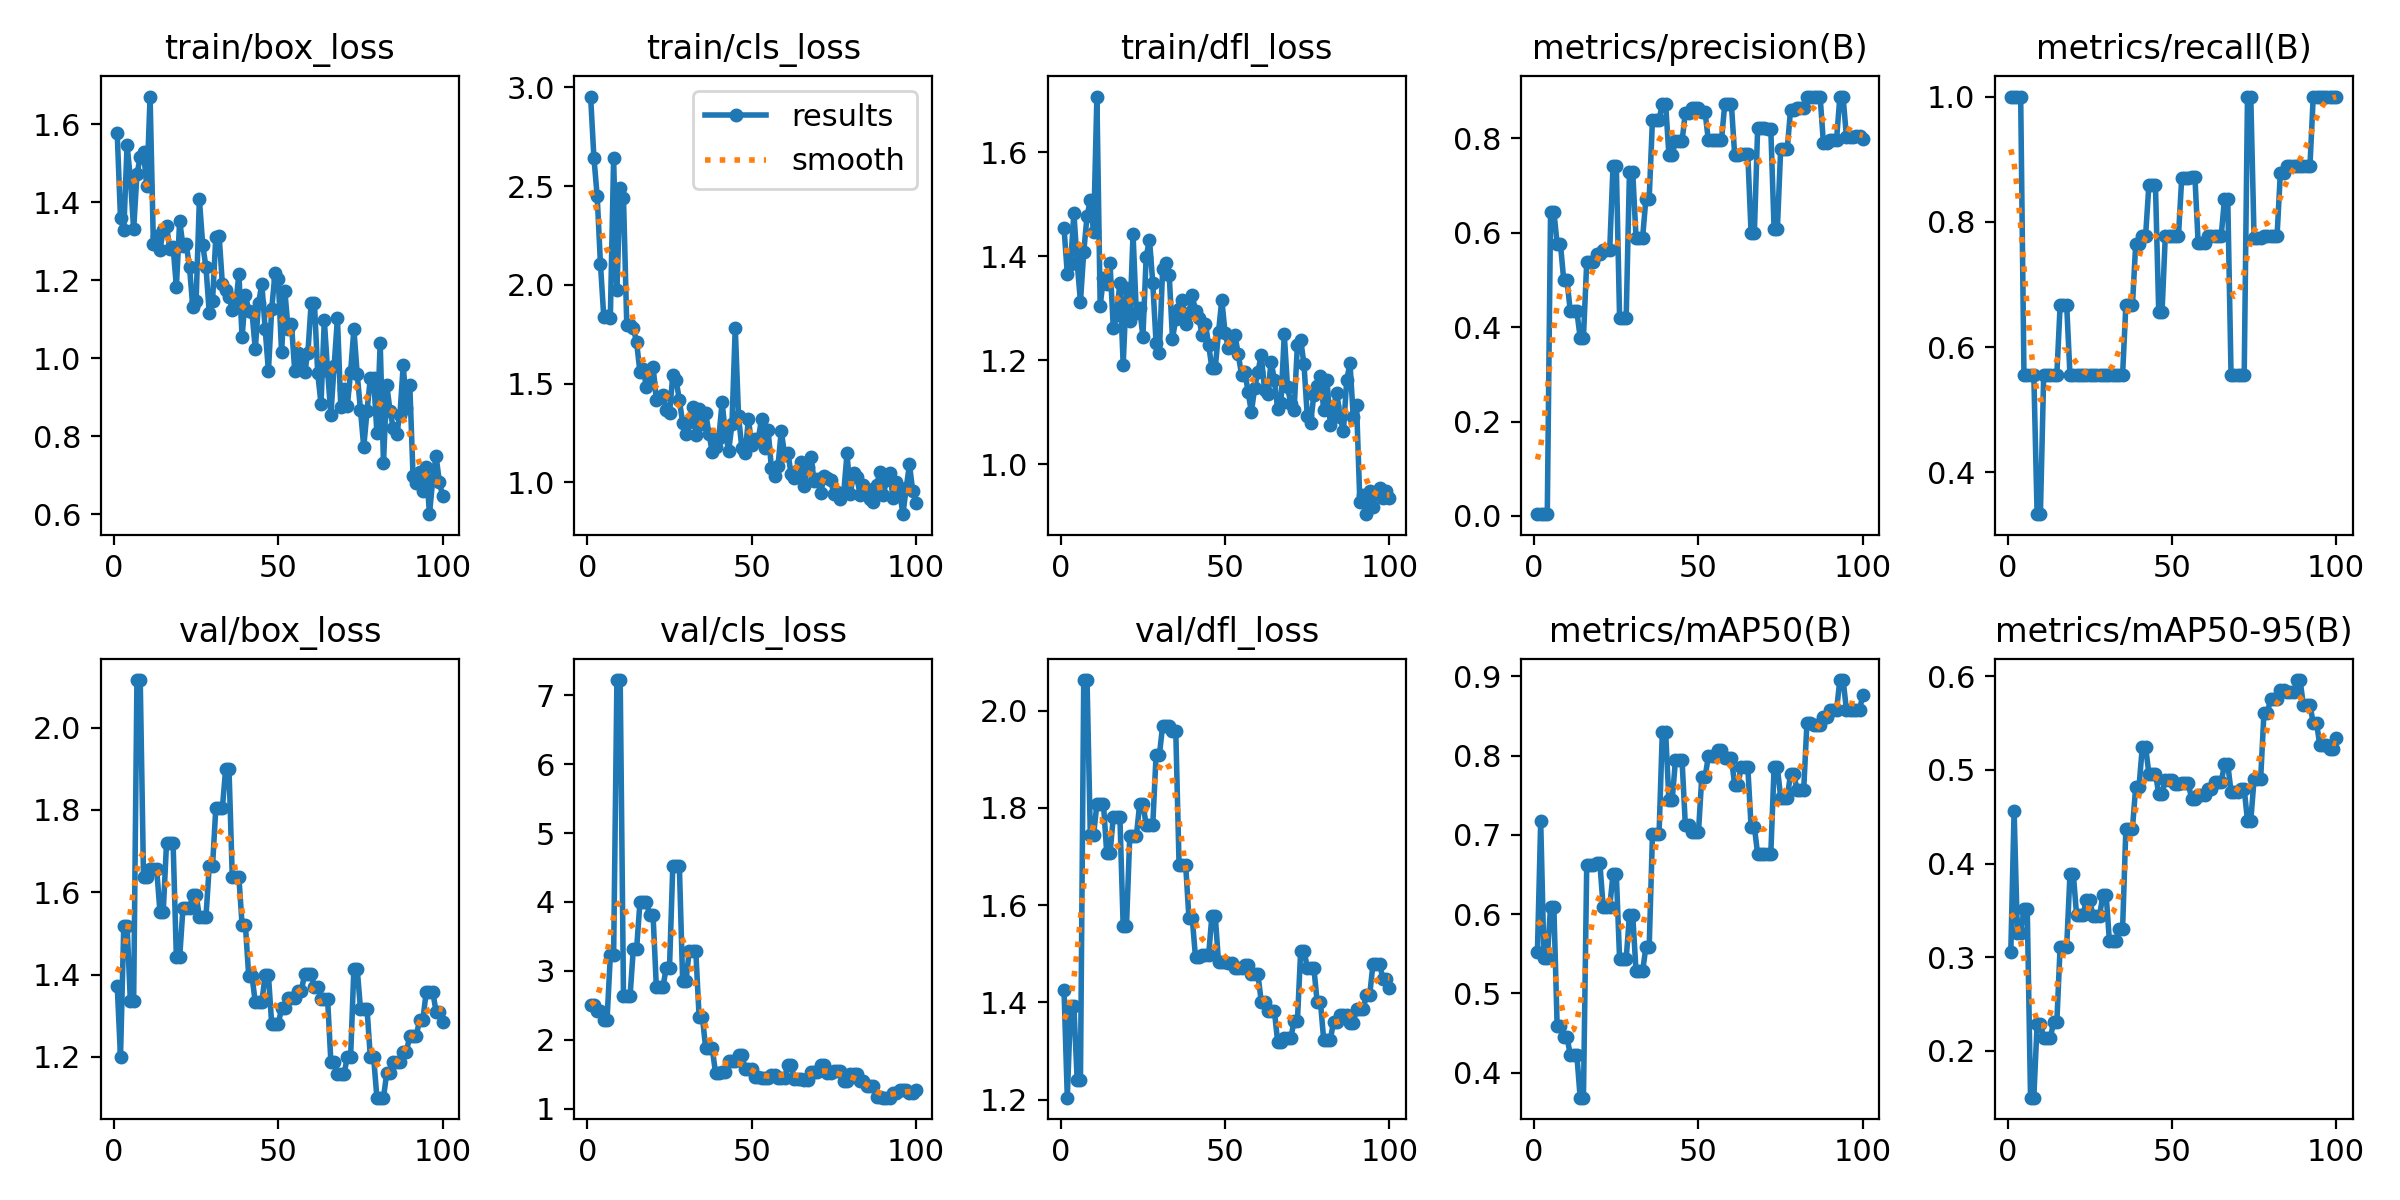

The file beside this chart, header and first rows:
epoch, time, train/box_loss, train/cls_loss, train/dfl_loss, metrics/precision(B), metrics/recall(B), metrics/mAP50(B), metrics/mAP50-95(B), val/box_loss, val/cls_loss, val/dfl_loss, lr/pg0, lr/pg1, lr/pg2
1, 8.305, 1.576, 2.954, 1.454, 0.0047, 1, 0.5519, 0.306, 1.373, 2.503, 1.426, 0.00024, 0.00024, 0.00024
2, 15.13, 1.359, 2.644, 1.366, 0.0042, 1, 0.7171, 0.4564, 1.2, 2.502, 1.204, 0.0004951, 0.0004951, 0.0004951
3, 19.68, 1.328, 2.449, 1.384, 0.00378, 1, 0.5441, 0.3255, 1.519, 2.414, 1.392, 0.000745, 0.000745, 0.000745
4, 24.11, 1.546, 2.104, 1.483, 0.00378, 1, 0.5441, 0.3255, 1.519, 2.414, 1.392, 0.0009897, 0.0009897, 0.0009897
5, 28.43, 1.461, 1.838, 1.388, 0.6451, 0.5556, 0.6095, 0.3514, 1.335, 2.292, 1.241, 0.001229, 0.001229, 0.001229
6, 33, 1.33, 1.843, 1.313, 0.6451, 0.5556, 0.6095, 0.3514, 1.335, 2.292, 1.241, 0.001464, 0.001464, 0.001464
7, 37.51, 1.471, 1.834, 1.408, 0.5769, 0.5556, 0.4587, 0.1501, 2.115, 3.223, 2.063, 0.001693, 0.001693, 0.001693
8, 41.85, 1.516, 2.64, 1.477, 0.5769, 0.5556, 0.4587, 0.1501, 2.115, 3.223, 2.063, 0.001861, 0.001861, 0.001861
9, 46.39, 1.528, 1.973, 1.508, 0.5, 0.3333, 0.4449, 0.2288, 1.638, 7.222, 1.745, 0.001842, 0.001842, 0.001842
10, 50.66, 1.44, 2.491, 1.446, 0.5, 0.3333, 0.4449, 0.2288, 1.638, 7.222, 1.745, 0.001822, 0.001822, 0.001822
11, 54.92, 1.67, 2.439, 1.707, 0.4335, 0.5556, 0.4222, 0.2137, 1.657, 2.632, 1.808, 0.001802, 0.001802, 0.001802
12, 59.17, 1.293, 1.795, 1.305, 0.4335, 0.5556, 0.4222, 0.2137, 1.657, 2.632, 1.808, 0.001782, 0.001782, 0.001782
13, 63.42, 1.312, 1.795, 1.358, 0.4335, 0.5556, 0.4222, 0.2137, 1.657, 2.632, 1.808, 0.001762, 0.001762, 0.001762
14, 67.87, 1.277, 1.783, 1.348, 0.3779, 0.5556, 0.3684, 0.2306, 1.553, 3.324, 1.707, 0.001743, 0.001743, 0.001743
15, 72.03, 1.328, 1.708, 1.386, 0.3779, 0.5556, 0.3684, 0.2306, 1.553, 3.324, 1.707, 0.001723, 0.001723, 0.001723
16, 76.76, 1.338, 1.559, 1.261, 0.5374, 0.6667, 0.6616, 0.3114, 1.719, 3.994, 1.782, 0.001703, 0.001703, 0.001703
17, 81.09, 1.28, 1.575, 1.287, 0.5374, 0.6667, 0.6616, 0.3114, 1.719, 3.994, 1.782, 0.001683, 0.001683, 0.001683
18, 85.44, 1.285, 1.48, 1.349, 0.5374, 0.6667, 0.6616, 0.3114, 1.719, 3.994, 1.782, 0.001663, 0.001663, 0.001663
19, 89.8, 1.183, 1.505, 1.192, 0.5554, 0.5556, 0.6646, 0.3891, 1.441, 3.804, 1.556, 0.001644, 0.001644, 0.001644
20, 94.17, 1.352, 1.586, 1.339, 0.5554, 0.5556, 0.6646, 0.3891, 1.441, 3.804, 1.556, 0.001624, 0.001624, 0.001624
21, 98.6, 1.288, 1.419, 1.275, 0.5642, 0.5556, 0.6091, 0.3456, 1.561, 2.763, 1.742, 0.001604, 0.001604, 0.001604
22, 103, 1.292, 1.434, 1.443, 0.5642, 0.5556, 0.6091, 0.3456, 1.561, 2.763, 1.742, 0.001584, 0.001584, 0.001584
23, 107.4, 1.233, 1.443, 1.291, 0.5642, 0.5556, 0.6091, 0.3456, 1.561, 2.763, 1.742, 0.001564, 0.001564, 0.001564
24, 111.9, 1.13, 1.368, 1.301, 0.7421, 0.5556, 0.6504, 0.3616, 1.594, 3.045, 1.808, 0.001545, 0.001545, 0.001545
25, 116.1, 1.148, 1.35, 1.245, 0.7421, 0.5556, 0.6504, 0.3616, 1.594, 3.045, 1.808, 0.001525, 0.001525, 0.001525
26, 120.6, 1.408, 1.542, 1.399, 0.419, 0.5556, 0.5434, 0.3442, 1.54, 4.518, 1.765, 0.001505, 0.001505, 0.001505
27, 124.8, 1.291, 1.52, 1.432, 0.419, 0.5556, 0.5434, 0.3442, 1.54, 4.518, 1.765, 0.001485, 0.001485, 0.001485
28, 129.2, 1.234, 1.415, 1.349, 0.419, 0.5556, 0.5434, 0.3442, 1.54, 4.518, 1.765, 0.001465, 0.001465, 0.001465
29, 133.7, 1.116, 1.303, 1.234, 0.7281, 0.5556, 0.5987, 0.3666, 1.664, 2.85, 1.908, 0.001446, 0.001446, 0.001446
30, 138.4, 1.147, 1.247, 1.215, 0.7281, 0.5556, 0.5987, 0.3666, 1.664, 2.85, 1.908, 0.001426, 0.001426, 0.001426
31, 142.7, 1.312, 1.305, 1.375, 0.5897, 0.5556, 0.528, 0.3169, 1.805, 3.285, 1.969, 0.001406, 0.001406, 0.001406
32, 146.9, 1.314, 1.384, 1.388, 0.5897, 0.5556, 0.528, 0.3169, 1.805, 3.285, 1.969, 0.001386, 0.001386, 0.001386
33, 151.3, 1.189, 1.24, 1.365, 0.5897, 0.5556, 0.528, 0.3169, 1.805, 3.285, 1.969, 0.001366, 0.001366, 0.001366
34, 155.7, 1.176, 1.371, 1.242, 0.6719, 0.5556, 0.5585, 0.3301, 1.9, 2.336, 1.958, 0.001347, 0.001347, 0.001347
35, 160.1, 1.158, 1.294, 1.28, 0.6719, 0.5556, 0.5585, 0.3301, 1.9, 2.336, 1.958, 0.001327, 0.001327, 0.001327
36, 164.7, 1.125, 1.349, 1.299, 0.8397, 0.6667, 0.7006, 0.4374, 1.638, 1.873, 1.684, 0.001307, 0.001307, 0.001307
37, 169, 1.13, 1.247, 1.315, 0.8397, 0.6667, 0.7006, 0.4374, 1.638, 1.873, 1.684, 0.001287, 0.001287, 0.001287
38, 173.4, 1.216, 1.152, 1.27, 0.8397, 0.6667, 0.7006, 0.4374, 1.638, 1.873, 1.684, 0.001267, 0.001267, 0.001267
39, 177.9, 1.055, 1.176, 1.29, 0.873, 0.7652, 0.8304, 0.482, 1.52, 1.518, 1.574, 0.001248, 0.001248, 0.001248
40, 182.4, 1.162, 1.225, 1.326, 0.873, 0.7652, 0.8304, 0.482, 1.52, 1.518, 1.574, 0.001228, 0.001228, 0.001228
41, 186.8, 1.122, 1.406, 1.294, 0.7659, 0.7778, 0.7442, 0.5244, 1.396, 1.536, 1.493, 0.001208, 0.001208, 0.001208
42, 191.2, 1.118, 1.246, 1.282, 0.7659, 0.7778, 0.7442, 0.5244, 1.396, 1.536, 1.493, 0.001188, 0.001188, 0.001188
43, 195.5, 1.023, 1.16, 1.249, 0.7939, 0.8584, 0.7944, 0.4961, 1.333, 1.697, 1.498, 0.001168, 0.001168, 0.001168
44, 199.9, 1.141, 1.294, 1.27, 0.7939, 0.8584, 0.7944, 0.4961, 1.333, 1.697, 1.498, 0.001149, 0.001149, 0.001149
45, 204.2, 1.19, 1.784, 1.229, 0.7939, 0.8584, 0.7944, 0.4961, 1.333, 1.697, 1.498, 0.001129, 0.001129, 0.001129
46, 208.8, 1.076, 1.334, 1.184, 0.8548, 0.6557, 0.7125, 0.4745, 1.399, 1.782, 1.579, 0.001109, 0.001109, 0.001109
47, 213, 0.9672, 1.174, 1.185, 0.8548, 0.6557, 0.7125, 0.4745, 1.399, 1.782, 1.579, 0.001089, 0.001089, 0.001089
48, 217.4, 1.126, 1.146, 1.254, 0.8647, 0.7778, 0.7039, 0.4894, 1.279, 1.578, 1.483, 0.001069, 0.001069, 0.001069
49, 221.8, 1.217, 1.32, 1.317, 0.8647, 0.7778, 0.7039, 0.4894, 1.279, 1.578, 1.483, 0.00105, 0.00105, 0.00105
50, 226, 1.203, 1.191, 1.252, 0.8647, 0.7778, 0.7039, 0.4894, 1.279, 1.578, 1.483, 0.00103, 0.00103, 0.00103
51, 230.3, 1.015, 1.22, 1.224, 0.8555, 0.7778, 0.7729, 0.4849, 1.319, 1.456, 1.482, 0.00101, 0.00101, 0.00101
52, 234.6, 1.172, 1.217, 1.243, 0.8555, 0.7778, 0.7729, 0.4849, 1.319, 1.456, 1.482, 0.0009902, 0.0009902, 0.0009902
53, 239, 1.075, 1.323, 1.249, 0.7963, 0.8703, 0.7991, 0.4856, 1.343, 1.448, 1.472, 0.0009704, 0.0009704, 0.0009704
54, 243.6, 1.088, 1.174, 1.212, 0.7963, 0.8703, 0.7991, 0.4856, 1.343, 1.448, 1.472, 0.0009506, 0.0009506, 0.0009506
55, 248.9, 0.9686, 1.265, 1.173, 0.7963, 0.8703, 0.7991, 0.4856, 1.343, 1.448, 1.472, 0.0009308, 0.0009308, 0.0009308
56, 254.2, 1.014, 1.071, 1.178, 0.7967, 0.8723, 0.8074, 0.469, 1.359, 1.484, 1.476, 0.000911, 0.000911, 0.000911
57, 258.7, 0.9843, 1.03, 1.14, 0.7967, 0.8723, 0.8074, 0.469, 1.359, 1.484, 1.476, 0.0008912, 0.0008912, 0.0008912
58, 263.2, 0.9653, 1.081, 1.1, 0.873, 0.7655, 0.7977, 0.4736, 1.401, 1.44, 1.458, 0.0008714, 0.0008714, 0.0008714
59, 267.8, 1.014, 1.262, 1.147, 0.873, 0.7655, 0.7977, 0.4736, 1.401, 1.44, 1.458, 0.0008516, 0.0008516, 0.0008516
60, 272.3, 1.141, 1.14, 1.178, 0.873, 0.7655, 0.7977, 0.4736, 1.401, 1.44, 1.458, 0.0008318, 0.0008318, 0.0008318
... 40 more rows
